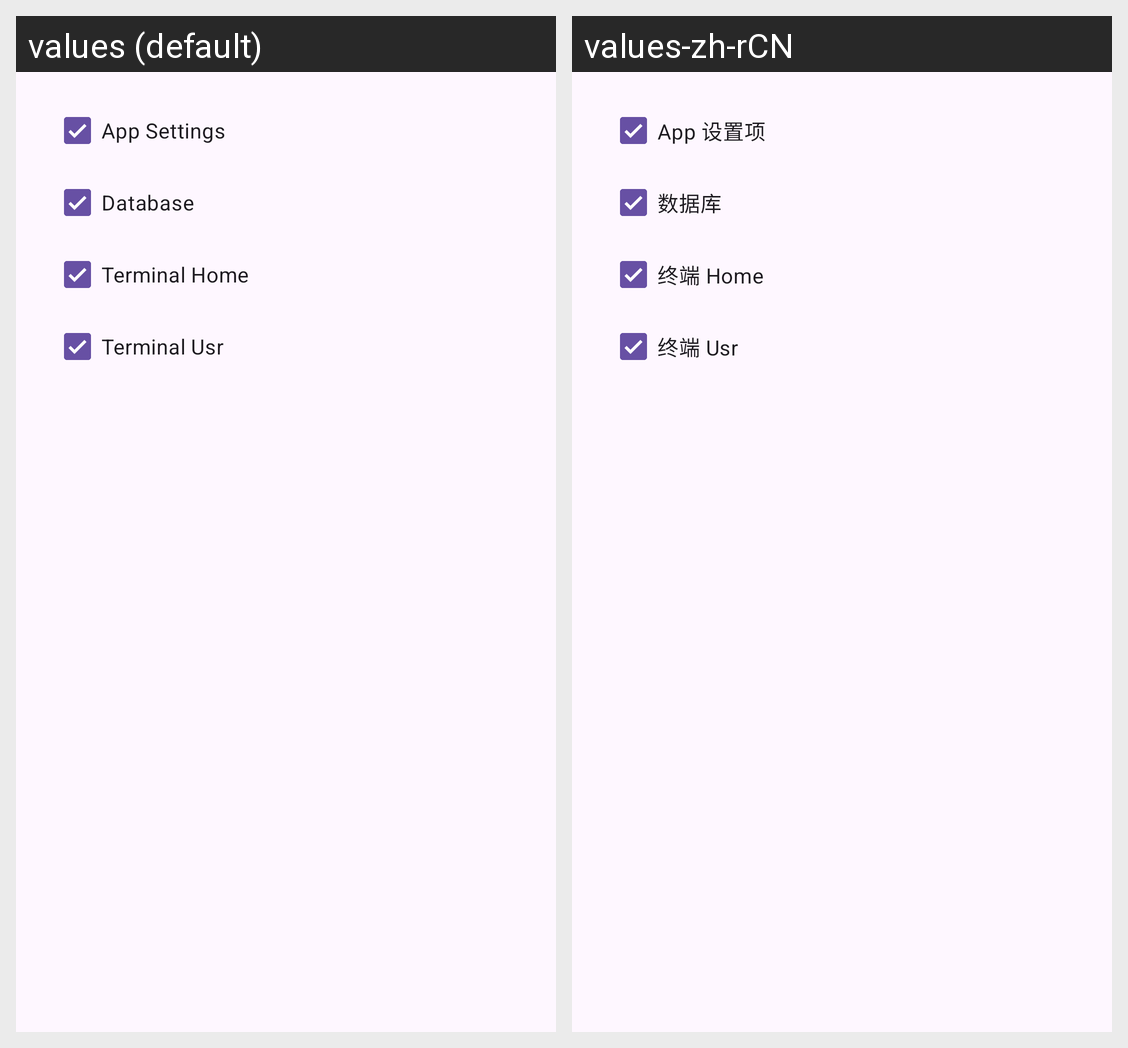

Locale-by-locale string values for the Android screen shown in this grid:
Android screen res/layout/dialog_pick_backup.xml rendered under 2 locales, left to right: values (default), values-zh-rCN. Device: Nexus 5 (rendered at 1080×1920; each locale shown at half size, 540×960, under a caption strip naming it); theme Theme.Material3.DayNight.NoActionBar.
Strings drawn on this screen, with the default value and each locale's value (text and hints the layout hard-codes, and strings that could not be matched under every locale, appear in the picture but are not listed):

app_settings
  values: App Settings
  values-zh-rCN: App 设置项

database
  values: Database
  values-zh-rCN: 数据库

terminal_home
  values: Terminal Home
  values-zh-rCN: 终端 Home

terminal_usr
  values: Terminal Usr
  values-zh-rCN: 终端 Usr
